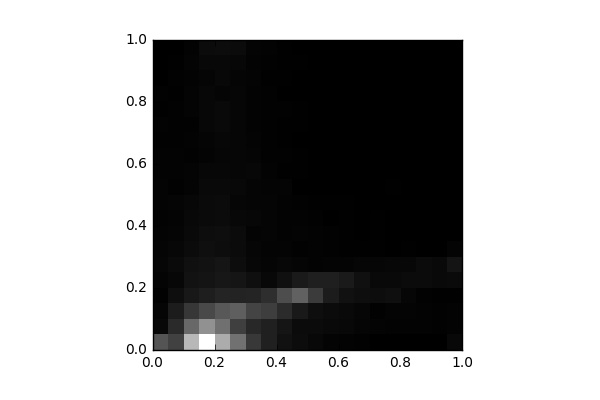

Values plotted in this chart, from the file beside it:
, 0, 1, 2, 3, 4, 5, 6, 7, 8, 9, 10, 11, 12, 13, 14, 15, 16, 17, 18, 19
0, 960.0, 102.0, 62.0, 34.0, 53.0, 70.0, 59.0, 47.0, 39.0, 47.0, 56.0, 45.0, 40.0, 28.0, 41.0, 20.0, 34.0, 11.0, 3.0, 0.0
1, 763.0, 479.0, 326.0, 160.0, 88.0, 117.0, 91.0, 60.0, 54.0, 65.0, 23.0, 38.0, 44.0, 23.0, 30.0, 29.0, 17.0, 26.0, 15.0, 0.0
2, 2102, 1187, 633.0, 282.0, 214.0, 192.0, 133.0, 110.0, 102.0, 88.0, 56.0, 57.0, 32.0, 41.0, 31.0, 46.0, 49.0, 42.0, 57.0, 36.0
3, 2919, 1656, 854.0, 348.0, 232.0, 210.0, 179.0, 158.0, 119.0, 118.0, 106.0, 85.0, 48.0, 61.0, 83.0, 83.0, 89.0, 64.0, 93.0, 131.0
4, 1963, 1286, 1011, 415.0, 273.0, 241.0, 157.0, 161.0, 132.0, 133.0, 111.0, 91.0, 74.0, 89.0, 105.0, 113.0, 61.0, 100.0, 93.0, 145.0
5, 1305, 724.0, 1093, 410.0, 244.0, 151.0, 136.0, 131.0, 96.0, 72.0, 95.0, 78.0, 79.0, 79.0, 76.0, 71.0, 75.0, 68.0, 81.0, 133.0
6, 644.0, 471.0, 785.0, 422.0, 175.0, 80.0, 77.0, 56.0, 81.0, 60.0, 62.0, 85.0, 59.0, 52.0, 36.0, 44.0, 39.0, 46.0, 42.0, 56.0
7, 381.0, 374.0, 715.0, 534.0, 102.0, 67.0, 52.0, 63.0, 65.0, 60.0, 49.0, 39.0, 29.0, 33.0, 23.0, 31.0, 24.0, 22.0, 23.0, 44.0
8, 204.0, 242.0, 492.0, 881.0, 189.0, 80.0, 52.0, 38.0, 45.0, 40.0, 47.0, 22.0, 24.0, 21.0, 12.0, 26.0, 8.0, 17.0, 20.0, 20.0
9, 139.0, 136.0, 287.0, 1127, 307.0, 64.0, 34.0, 48.0, 36.0, 24.0, 9.0, 12.0, 13.0, 3.0, 13.0, 14.0, 4.0, 9.0, 14.0, 6.0
10, 96.0, 136.0, 166.0, 682.0, 360.0, 41.0, 38.0, 39.0, 28.0, 20.0, 8.0, 5.0, 4.0, 9.0, 2.0, 4.0, 4.0, 6.0, 4.0, 2.0
11, 54.0, 112.0, 127.0, 323.0, 357.0, 57.0, 24.0, 24.0, 9.0, 21.0, 10.0, 9.0, 2.0, 8.0, 8.0, 0.0, 4.0, 0.0, 0.0, 2.0
12, 43.0, 97.0, 113.0, 195.0, 297.0, 55.0, 16.0, 12.0, 13.0, 20.0, 10.0, 10.0, 5.0, 8.0, 9.0, 2.0, 0.0, 0.0, 2.0, 0.0
13, 28.0, 66.0, 72.0, 164.0, 187.0, 73.0, 16.0, 8.0, 8.0, 5.0, 6.0, 9.0, 7.0, 6.0, 5.0, 8.0, 2.0, 1.0, 0.0, 0.0
14, 7.0, 52.0, 27.0, 155.0, 113.0, 70.0, 17.0, 16.0, 12.0, 2.0, 2.0, 8.0, 9.0, 11.0, 4.0, 0.0, 0.0, 0.0, 0.0, 0.0
15, 11.0, 37.0, 51.0, 173.0, 106.0, 88.0, 11.0, 11.0, 3.0, 7.0, 14.0, 3.0, 2.0, 6.0, 0.0, 0.0, 0.0, 0.0, 0.0, 0.0
16, 6.0, 38.0, 46.0, 72.0, 136.0, 83.0, 14.0, 0.0, 0.0, 0.0, 4.0, 1.0, 2.0, 0.0, 0.0, 0.0, 0.0, 0.0, 0.0, 0.0
17, 6.0, 35.0, 42.0, 32.0, 129.0, 127.0, 4.0, 5.0, 0.0, 0.0, 0.0, 0.0, 2.0, 2.0, 0.0, 0.0, 0.0, 0.0, 0.0, 0.0
18, 4.0, 32.0, 32.0, 22.0, 109.0, 110.0, 2.0, 2.0, 2.0, 0.0, 0.0, 0.0, 0.0, 0.0, 0.0, 0.0, 0.0, 0.0, 0.0, 0.0
19, 100.0, 35.0, 45.0, 22.0, 115.0, 239.0, 47.0, 7.0, 5.0, 4.0, 2.0, 1.0, 4.0, 3.0, 2.0, 0.0, 0.0, 0.0, 0.0, 0.0
